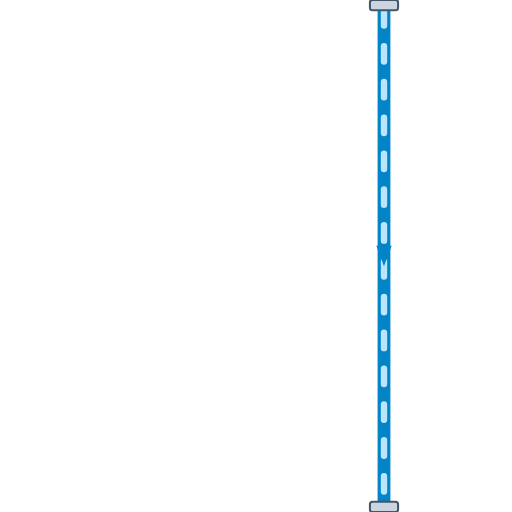
t = 0.00 s
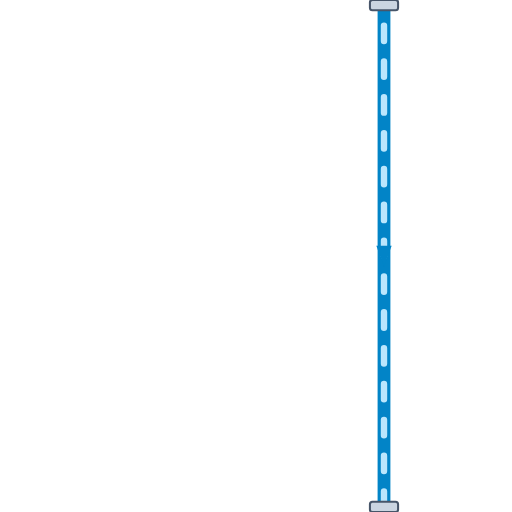
t = 0.20 s
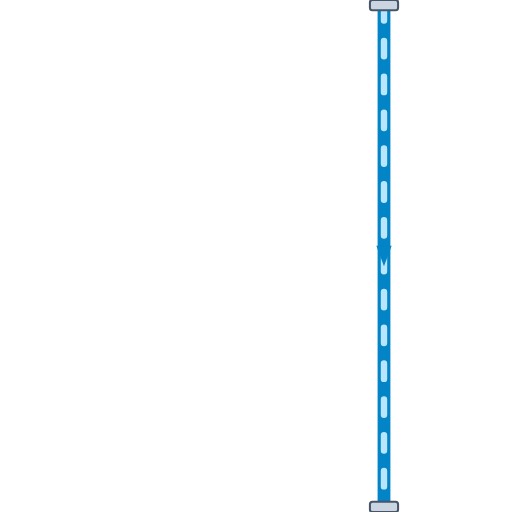
t = 0.40 s
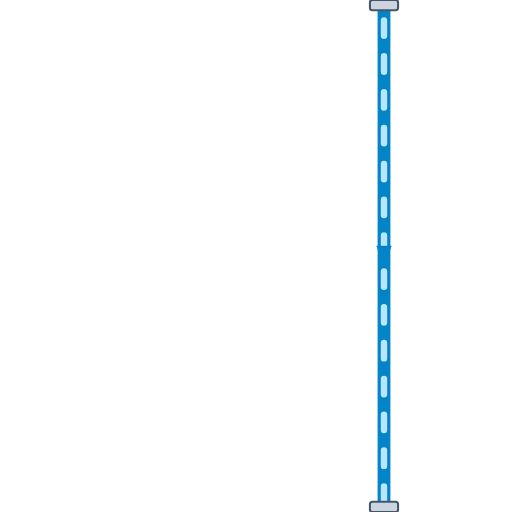
t = 0.60 s

The animated SVG that drew these frames (rendered in a browser with its animation timeline set to each time). Animation: 1 CSS @keyframes rule; one cycle of 0.80 s, repeats indefinitely.

<svg xmlns="http://www.w3.org/2000/svg" viewBox="0 0 200 200" width="200" height="200">
  <defs>
    <style>
      @keyframes p-flow-anim {
        from { stroke-dashoffset: 24; } to { stroke-dashoffset: 0; }
      }
      .anim-p-flow {
        stroke-dasharray: 6 8;
        animation: p-flow-anim 0.8s linear infinite;
      }
    </style>
    <filter id="ssPipeShadow" x="-15%" y="-15%" width="130%" height="130%">
      <feDropShadow dx="0" dy="2.5" stdDeviation="2.5" flood-color="#0f172a" flood-opacity="0.32" />
    </filter>
    <linearGradient id="ssPipeGradH" x1="0%" y1="0%" x2="0%" y2="100%">
      <stop offset="0%" stop-color="#64748b" /><stop offset="25%" stop-color="#ffffff" />
      <stop offset="55%" stop-color="#cbd5e1" /><stop offset="85%" stop-color="#94a3b8" /><stop offset="100%" stop-color="#475569" />
    </linearGradient>
  </defs>

  <!-- Stainless Steel 316 Outer Casing (8px with 3D Drop Shadow) -->
  <path d="M 150 0 L 150 200" stroke="url(#ssPipeGradH)" stroke-width="8" fill="none" stroke-linecap="round" stroke-linejoin="round" filter="url(#ssPipeShadow)"/>

  <!-- Process Fluid Core (5px) -->
  <path d="M 150 0 L 150 200" stroke="#0284C7" stroke-width="5" fill="none" stroke-linecap="round" stroke-linejoin="round"/>

  <!-- Animated Fluid Flow Stream Dashes (2.5px) -->
  <path d="M 150 0 L 150 200" stroke="#BAE6FD" stroke-width="2.5" fill="none" stroke-linejoin="round" stroke-linecap="round" class="anim-p-flow"/>

  <!-- Directional Flow Arrow -->
  <polygon points="147,96 150,104 153,96" fill="#0284C7" />

  <!-- ANSI Flange Connection Collars -->
  <rect x="144.5" y="0" width="11" height="4" rx="1" fill="#cbd5e1" stroke="#475569" stroke-width="0.8"/>
  <rect x="144.5" y="196" width="11" height="4" rx="1" fill="#cbd5e1" stroke="#475569" stroke-width="0.8"/>
</svg>
